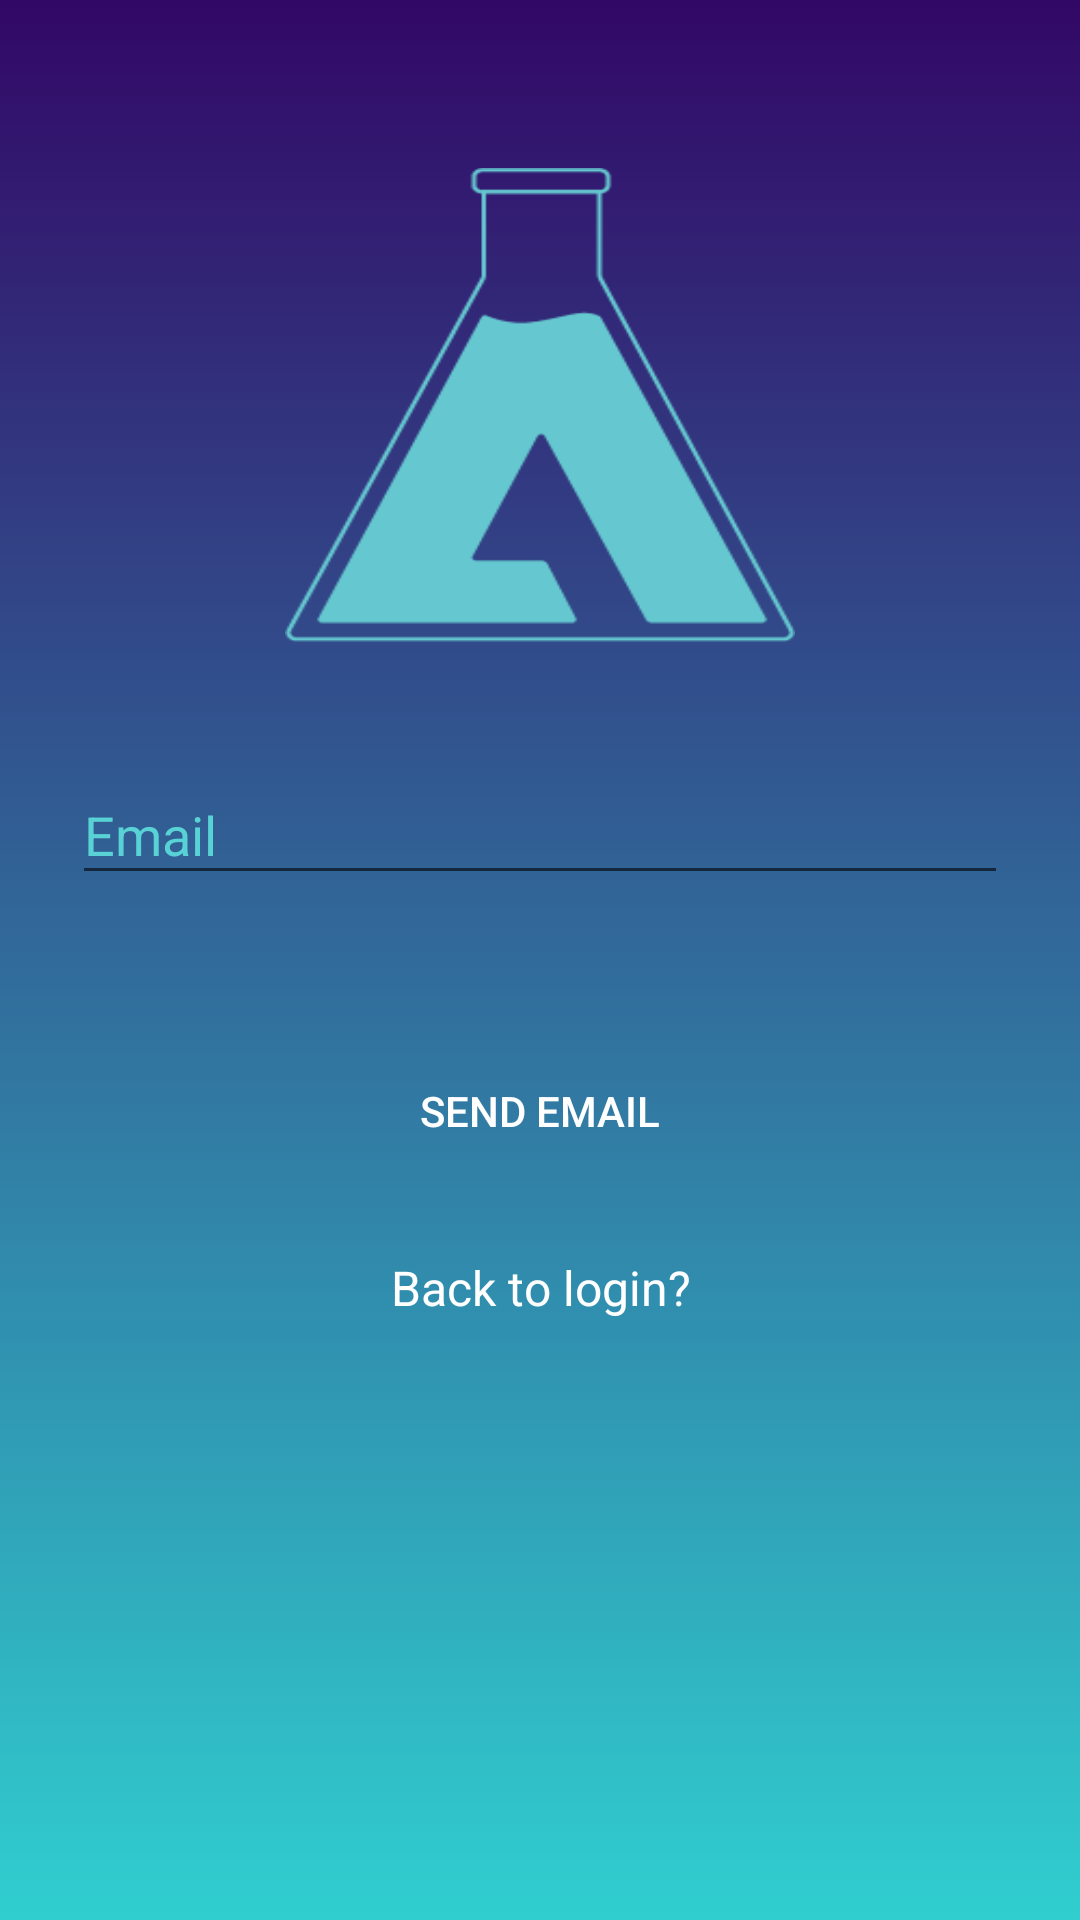

Reconstruct the res/layout file that produces this screen, plus the resources it refers to.
<!-- AndroidManifest.xml: application theme AppTheme -->
<!-- res/layout/activity_forgot_password.xml -->
<?xml version="1.0" encoding="utf-8"?>
<ScrollView xmlns:android="http://schemas.android.com/apk/res/android"
    android:layout_width="fill_parent"
    android:layout_height="fill_parent"
    android:background="@drawable/gkcbtrdl"
    android:fitsSystemWindows="true">


    <LinearLayout
        android:layout_width="match_parent"
        android:layout_height="wrap_content"
        android:orientation="vertical"
        android:paddingLeft="24dp"
        android:paddingTop="56dp"
        android:paddingRight="24dp">

        <ImageView
            android:id="@+id/image"
            android:layout_width="170dp"
            android:layout_height="158dp"
            android:layout_gravity="center_horizontal"
            android:layout_marginBottom="24dp"
            android:background="@drawable/abode" />

        
        <android.support.design.widget.TextInputLayout
            android:layout_width="match_parent"
            android:layout_height="wrap_content"
            android:layout_marginTop="8dp"
            android:layout_marginBottom="8dp">

            <EditText
                android:id="@+id/emailText"
                android:layout_width="match_parent"
                android:layout_height="wrap_content"
                android:hint="Email"
                android:inputType="textEmailAddress"
                android:textColor="@android:color/white"/>
        </android.support.design.widget.TextInputLayout>

        
        <android.support.design.widget.TextInputLayout
            android:layout_width="match_parent"
            android:layout_height="wrap_content"
            android:layout_marginTop="8dp"
            android:layout_marginBottom="8dp"/>


        

        <android.support.v7.widget.AppCompatButton
            android:id="@+id/SendEmailButton"
            android:layout_width="fill_parent"
            android:layout_height="wrap_content"
            android:layout_marginTop="24dp"
            android:layout_marginBottom="24dp"
            android:onClick="btn_Send_Email_Click"
            android:background="@drawable/rounded_button"
            android:padding="12dp"
            android:text="Send Email"
            android:textColor="@android:color/white"/>


        <TextView
            android:id="@+id/link_back_to_login"
            android:layout_width="fill_parent"
            android:layout_height="wrap_content"
            android:layout_marginBottom="24dp"
            android:gravity="center"
            android:text="Back to login?"
            android:textColor="@color/white"
            android:textSize="16dip" />


    </LinearLayout>
</ScrollView>
<!-- resources referenced by this layout -->
<resources>
  <color name="white">#FFFFFF</color>
  <!-- drawable abode: jpg bitmap (drawable, 5386 bytes) -->
  <!-- drawable gkcbtrdl: jpg bitmap (drawable, 1706 bytes) -->
  <!-- drawable rounded_button (drawable) -->
  <?xml version="1.0" encoding="utf-8"?>
  <shape
      xmlns:android="http://schemas.android.com/apk/res/android"
      android:shape="rectangle">
      <solid
          android:color = "@color/colourbutton" />
      <corners
          android:radius="150dp" />
  
  </shape>
  <style name="AppTheme" parent="Theme.AppCompat.Light.NoActionBar">
          
          <item name="colorPrimary">@color/colorPrimary</item>
          <item name="colorPrimaryDark">@color/colorPrimaryDark</item>
          <item name="colorAccent">@color/colorAccent</item>
          <item name="android:textColorHint">@color/colorPrimary</item>
      </style>
  <color name="colorPrimary">#59D2D6</color>
  <color name="colorPrimaryDark">#320067</color>
  <color name="colorAccent">#FFFFFF</color>
</resources>
